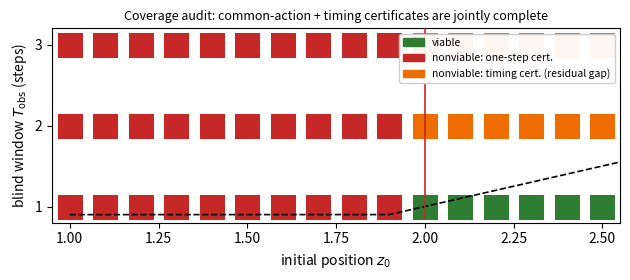

This chart was generated by the following Python code: (Note: this script raises an exception after producing the figure.)
#!/usr/bin/env python3
"""
Coverage audit for "An Obstruction Calculus for Viability under Incomplete
Observation" (paper 2, Section 8).

Reproduces Table 1 and Figure 1 (fig_p2_coverage.png) of the manuscript from
the delayed hidden-regime model:

    regimes  theta in {-1, +1}   (hidden during the blind window)
    state    z >= 1              (safe set V = { z >= 1 })
    dynamics z^+ = z + theta*u,  u in {-1, +1}
    observation: nothing before T_obs; theta revealed exactly at T_obs.

Ground truth (sound & complete per the finite-horizon recursion, Theorem 1):
    the belief after k < T_obs blind steps contains the two extreme branches
    (z0 - k, -1) and (z0 + k, +1); a blind policy holds one action for both.
    The best blind policy drives one branch down at unit rate, so the
    guaranteed blind-window survival time is sigma* = z0 - 1, and viability
    holds iff z0 - 1 >= T_obs, i.e. z0 >= 1 + T_obs.

Certificates:
    one-step (common-action, Theorem 2) fires iff no common action keeps both
    branches in V for one step, i.e. iff z0 < 2.
    timing (Theorem 3, threshold sigma*) fires iff z0 >= 2 and T_obs > z0 - 1.

Run:  python3 paper2_coverage_audit.py
Outputs: summary counts, the LaTeX table body, and fig_p2_coverage.png.
"""

import os
import numpy as np
import matplotlib
matplotlib.use("Agg")
import matplotlib.pyplot as plt
import matplotlib.patches as mpatches

LATEX_DIR = "/home/user/arena agent 1/paper rewrites/latex"
OUT_PNG = os.path.join(LATEX_DIR, "figs_p2", "fig_p2_coverage.png")

z_grid = np.arange(1.0, 2.51, 0.1)   # initial positions
T_grid = [1, 2, 3]                   # blind-window length (steps)
V_floor = 1.0
U = [-1.0, +1.0]
THETA = [-1.0, +1.0]


def inV(z):
    return z >= V_floor - 1e-12


def viable_exact(z0, T_obs):
    """Exact finite-horizon verdict: exists a held action keeping BOTH regime
    branches in V for the T_obs blind steps (after the reveal each surviving
    branch is individually viable with u = theta)."""
    for u in U:
        if all(inV(z0 + th * u * T_obs) for th in THETA):
            # linear dynamics: after T_obs steps branch th is at z0 + th*u*T_obs
            return True
    return False


def one_step_certificate(z0):
    """Common-action (one-step) certificate fires iff no common action keeps
    both branches in V for a single step."""
    return all(not all(inV(z0 + th * u) for th in THETA) for u in U)


def timing_certificate(z0, T_obs):
    """Timing certificate (threshold sigma* = z0 - 1) fires iff T_obs > sigma*."""
    return T_obs > (z0 - V_floor)


rows = []
for T_obs in T_grid:
    for z0 in z_grid:
        z0 = round(float(z0), 2)
        v = viable_exact(z0, T_obs)
        c1 = one_step_certificate(z0)
        cT = timing_certificate(z0, T_obs)
        if v:
            cell = "viable"
        elif c1:
            cell = "one-step"
        elif cT:
            cell = "timing"
        else:
            cell = "UNCOVERED"
        rows.append((T_obs, z0, v, c1, cT, cell))

nonv = [r for r in rows if not r[2]]
gap = [r for r in rows if r[5] == "timing"]
uncovered = [r for r in rows if r[5] == "UNCOVERED"]
print(f"total cells: {len(rows)}")
print(f"nonviable cells: {len(nonv)}")
print(f"  one-step certificate covers: {sum(1 for r in nonv if r[3])}")
print(f"  timing certificate covers (the residual gap): {len(gap)}")
print(f"  uncovered: {len(uncovered)}")

# ---- figure (matches the caption: green viable, red one-step, orange timing) ----
fig, ax = plt.subplots(figsize=(6.4, 2.9))
cmap = {"viable": "#2e7d32", "one-step": "#c62828", "timing": "#ef6c00", "UNCOVERED": "#111111"}
for (T_obs, z0, v, c1, cT, cell) in rows:
    ax.scatter(z0, T_obs, s=340, color=cmap[cell], marker="s",
               edgecolor="white", linewidth=0.7, zorder=3)
zb = np.linspace(1.0, 2.6, 200)
ax.plot(zb, np.maximum(zb - 1.0, 0.9), color="black", lw=1.2, ls="--",
        label=r"true boundary $z_0=1+T_{\mathrm{obs}}$", zorder=4)
ax.plot([2.0, 2.0], [0.85, 3.2], color="#c62828", lw=1.2,
        label=r"one-step certificate ($z_0=2$)", zorder=4)
ax.set_xlabel(r"initial position $z_0$")
ax.set_ylabel(r"blind window $T_{\mathrm{obs}}$ (steps)")
ax.set_xticks(np.arange(1.0, 2.51, 0.25))
ax.set_yticks([1, 2, 3])
ax.set_ylim(0.8, 3.2)
ax.set_xlim(0.95, 2.55)
handles = [mpatches.Patch(color=cmap[k], label=l) for k, l in [
    ("viable", "viable"),
    ("one-step", "nonviable: one-step cert."),
    ("timing", "nonviable: timing cert. (residual gap)")]]
ax.legend(handles=handles + ax.get_legend_handles_labels()[0][3:5],
          loc="upper right", fontsize=7.5, framealpha=0.95)
ax.set_title("Coverage audit: common-action + timing certificates are jointly complete", fontsize=9)
plt.tight_layout()
plt.savefig(OUT_PNG, dpi=220)
print(f"\nfigure written: {OUT_PNG}")

# ---- LaTeX table body ----
print("\n--- LaTeX table body (rows) ---")
for T_obs in T_grid:
    cells = []
    for z0 in z_grid:
        z0 = round(float(z0), 2)
        r = [r_ for r_ in rows if r_[0] == T_obs and abs(r_[1] - z0) < 1e-9][0]
        cells.append({ "viable": r"$\circ$", "one-step": r"$\bullet$",
                       "timing": r"$\ast$" }.get(r[5], r"$\times$"))
    print(" & ".join([str(T_obs)] + cells) + r" \\")
